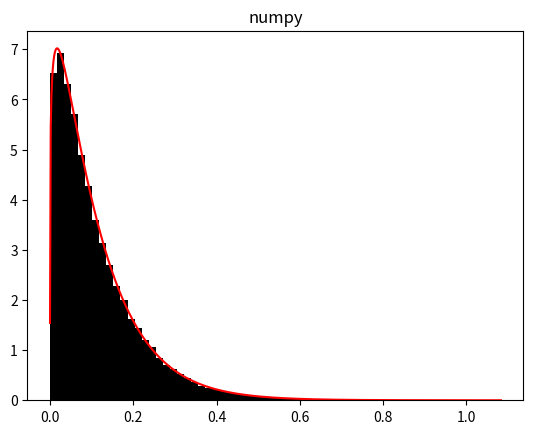
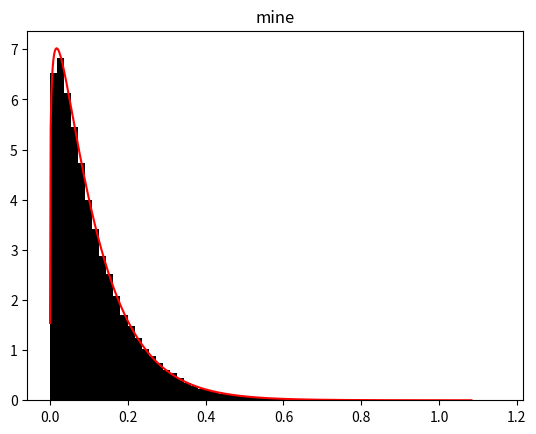

Write the Python code that produced these figures, in order.
'''
Marsaglia, Tsang, 'A Simple Method for Generating Gamma Variables', 2001
'''

import numpy as np
import matplotlib.pyplot as plt
from scipy.stats import gamma

# Should try alpha<1, but keep in mind the distribution funtion diverges at the
# origin if alpha=0, and quickly becomes extreme for small alpha.
alp = 1.18
th = 1/10.57
N = int(1e5)
N_bins = 64

np.random.seed(2036-8-12)

x = np.random.gamma(alp, th, N)
y_ls = np.linspace(np.min(x), np.max(x), N_bins*10)
y = gamma.pdf(y_ls, alp, loc=0, scale=th)

def sample_raw(alpha):
  d = alpha-1/3
  c = 1/(9*d)**.5
  while True:
    v = 0
    while v <= 0:
      x = np.random.normal()
      v = 1+c*x
    v = v**3
    u = np.random.uniform()
    if u < 1-.0331*x**4:
      return d*v
    if np.log(u) < .5*x**2+d*(1-v+np.log(v)):
      return d*v

def sample():
  if alp >= 1:
    return th*sample_raw(alp)
  u = np.random.uniform()
  return th*sample_raw(1+alp)*u**(1/alp)

z = np.array([sample() for _ in range(N)])

x_counts, x_bins = np.histogram(x, bins=N_bins)
z_counts, z_bins = np.histogram(z, bins=N_bins)
plt.figure(1)
plt.title('numpy')
plt.hist(x_bins[:-1], x_bins, weights=x_counts, density=True, color='black')
plt.plot(y_ls, y, c='red')
plt.figure(2)
plt.title('mine')
plt.hist(z_bins[:-1], z_bins, weights=z_counts, density=True, color='black')
plt.plot(y_ls, y, c='red')
plt.show()
